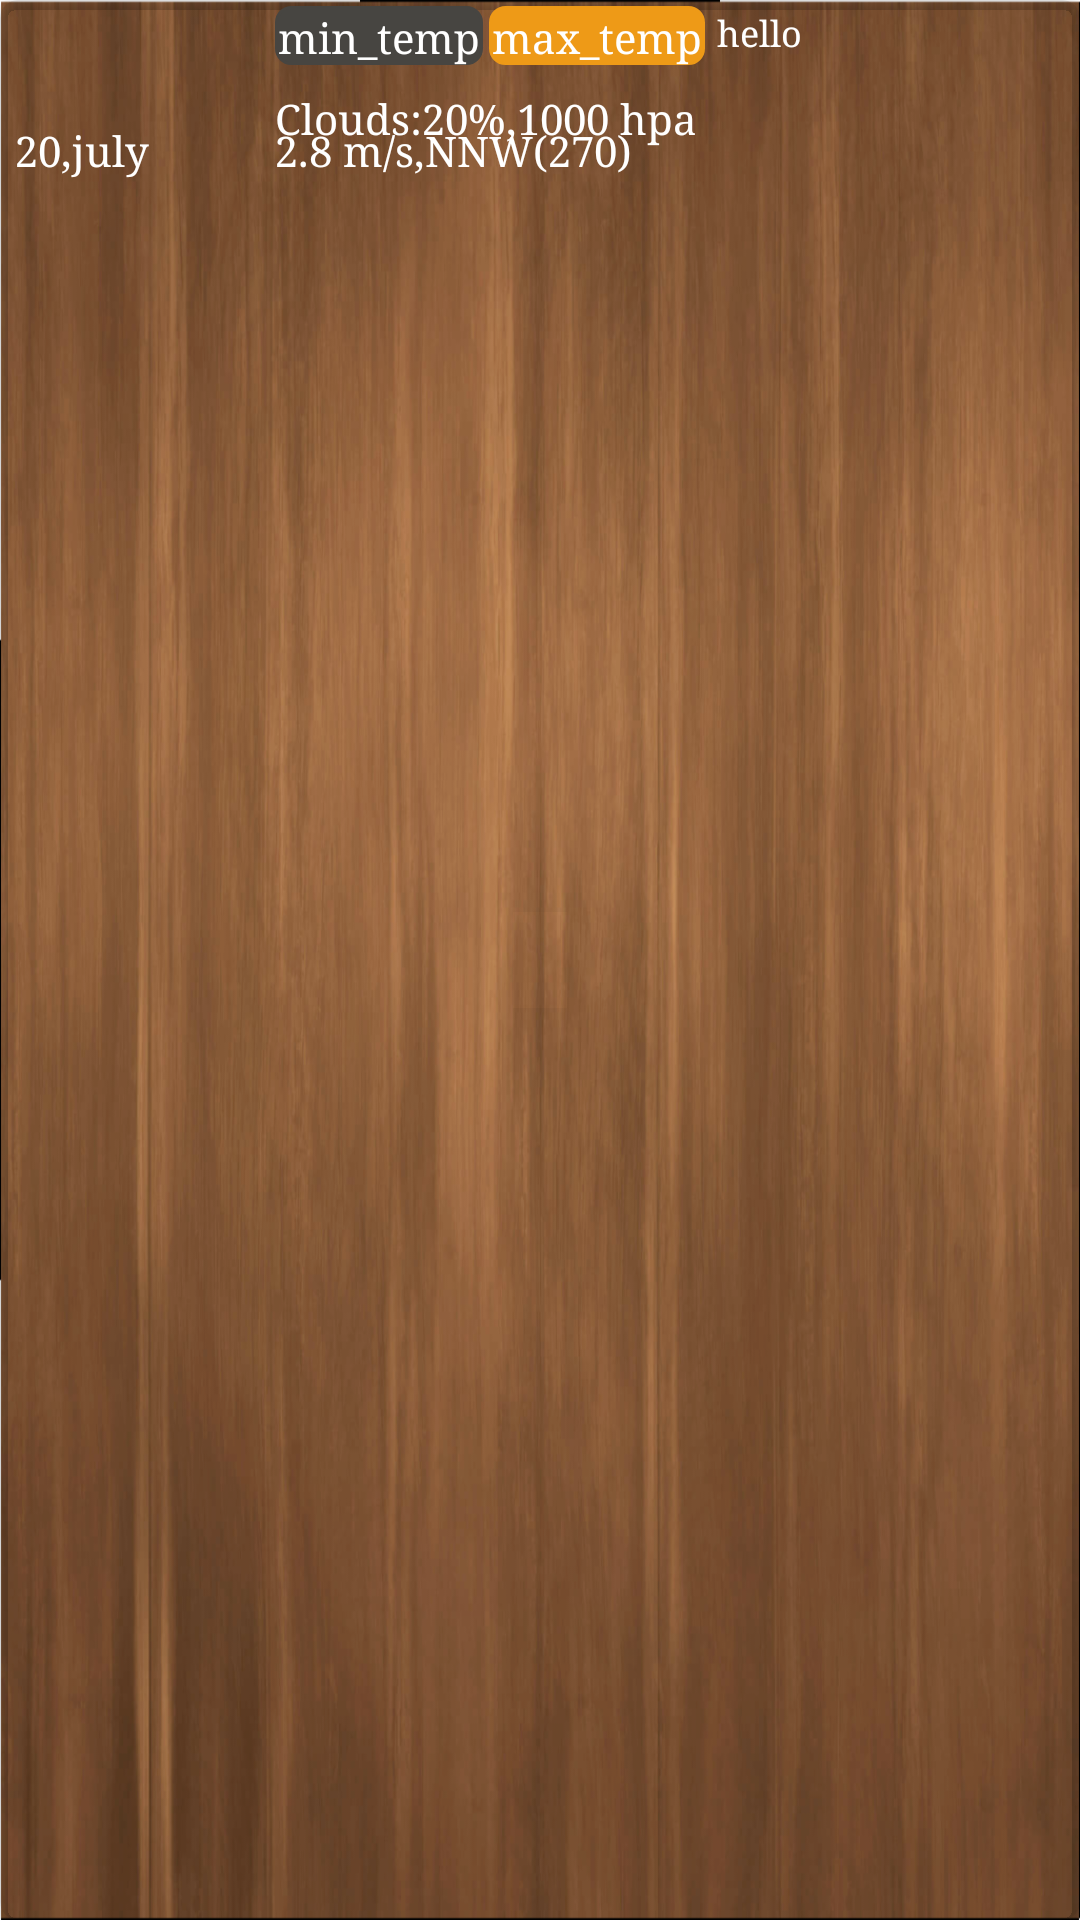

Produce the Android XML layout that renders to this screen, including the resource entries it uses.
<!-- AndroidManifest.xml: application theme AppTheme.NoActionBar -->
<!-- res/layout/forcast_list_row.xml -->
<?xml version="1.0" encoding="utf-8"?>
<android.support.v7.widget.CardView xmlns:android="http://schemas.android.com/apk/res/android"
    xmlns:app="http://schemas.android.com/apk/res-auto"
    android:layout_width="match_parent"
    android:layout_height="100dp"
    android:layout_margin="5dp"
    android:elevation="4dp"
    app:cardBackgroundColor="@color/forcast_row"
    app:cardCornerRadius="6dp">

    <RelativeLayout xmlns:app="http://schemas.android.com/apk/res-auto"
        android:layout_width="match_parent"
        android:layout_height="wrap_content"
        android:layout_marginLeft="@dimen/box_office_list_item"
        android:layout_marginRight="@dimen/box_office_list_item"
        android:background="@color/relative_trans"
        android:minHeight="100dp">

        <TextView
            android:id="@+id/date"
            android:layout_width="wrap_content"
            android:layout_height="wrap_content"
            android:layout_centerVertical="true"
            android:minWidth="@dimen/textview_min_width"
            android:text="20,july" />

        <ImageView
            android:id="@+id/weather_image"
            android:layout_width="wrap_content"
            android:layout_height="wrap_content"
            android:layout_centerVertical="true"
            android:layout_marginLeft="10dp"
            android:layout_toRightOf="@+id/date"
            android:src="@mipmap/ic_launcher" />

        <TextView
            android:id="@+id/min_temp"
            android:layout_width="wrap_content"
            android:layout_height="wrap_content"
            android:layout_alignParentTop="true"
            android:layout_alignTop="@+id/weather_description"
            android:layout_marginLeft="32dp"
            android:layout_marginStart="32dp"
            android:layout_marginTop="2dp"
            android:layout_toEndOf="@+id/weather_image"
            android:layout_toRightOf="@+id/weather_image"
            android:background="@drawable/rounded_corner3"
            android:text="min_temp"
            android:textColor="@color/white" />

        <TextView
            android:id="@+id/max_temp"
            android:layout_width="wrap_content"
            android:layout_height="wrap_content"
            android:layout_alignParentTop="true"
            android:layout_marginLeft="2dp"
            android:layout_marginTop="2dp"
            android:layout_toEndOf="@+id/min_temp"
            android:layout_toRightOf="@+id/min_temp"
            android:background="@drawable/rounded_corner2"
            android:text="max_temp"
            android:textColor="@color/white" />

        <TextView
            android:id="@+id/weather_description"
            android:layout_width="wrap_content"
            android:layout_height="wrap_content"
            android:layout_marginLeft="4dp"
            android:layout_marginTop="3dp"
            android:textSize="12dp"
            android:layout_toRightOf="@+id/max_temp"
            android:text="hello" />

        <TextView
            android:id="@+id/wind_speed_direction"
            android:layout_width="wrap_content"
            android:layout_height="wrap_content"
            android:layout_alignLeft="@+id/min_temp"
            android:layout_alignStart="@+id/min_temp"
            android:layout_centerVertical="true"
            android:layout_marginBottom="30dp"
            android:text="2.8 m/s,NNW(270)" />

        <TextView
            android:id="@+id/clouds"
            android:layout_width="wrap_content"
            android:layout_height="wrap_content"
            android:layout_alignLeft="@+id/wind_speed_direction"
            android:layout_alignStart="@+id/wind_speed_direction"
            android:layout_below="@+id/weather_image"
            android:layout_marginTop="30dp"
            android:text="Clouds:20%,1000 hpa" />
    </RelativeLayout>
</android.support.v7.widget.CardView>
<!-- resources referenced by this layout -->
<resources>
  <color name="forcast_row">#130d0d0d</color>
  <color name="relative_trans">#00f9fbfc</color>
  <color name="white">#FFFFFF</color>
  <dimen name="box_office_list_item">5dp</dimen>
  <dimen name="textview_min_width">10dp</dimen>
  <!-- drawable rounded_corner2 (drawable) -->
  <?xml version="1.0" encoding="utf-8"?>
  <shape xmlns:android="http://schemas.android.com/apk/res/android" >
      <stroke
          android:width="1dp"
          android:color="@color/max_temp" />
  
      <solid android:color="@color/max_temp" />
  
      <padding
          android:left="1dp"
          android:right="1dp"
          android:top="1dp" />
  
      <corners android:radius="5dp" />
  </shape>
  <!-- drawable rounded_corner3 (drawable) -->
  <?xml version="1.0" encoding="utf-8"?>
  <shape xmlns:android="http://schemas.android.com/apk/res/android" >
      <stroke
          android:width="1dp"
          android:color="@color/min_temp" />
  
      <solid android:color="@color/min_temp" />
  
      <padding
          android:left="1dp"
          android:right="1dp"
          android:top="1dp" />
  
      <corners android:radius="5dp" />
  </shape>
  <style name="AppTheme.NoActionBar">
          <item name="windowActionBar">false</item>
          <item name="windowNoTitle">true</item>
          <item name="android:typeface">serif</item>
          <item name="android:windowBackground">@mipmap/bg_wood</item>
          <item name="android:windowDrawsSystemBarBackgrounds" tools:targetApi="lollipop">true</item>
          <item name="android:statusBarColor" tools:targetApi="lollipop">@android:color/transparent</item>
          <item name="android:textColor">@color/white</item>
      </style>
  <color name="max_temp">#EE9A17</color>
  <color name="min_temp">#474541</color>
</resources>
